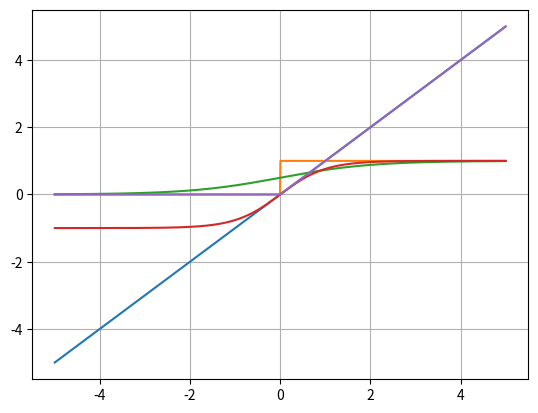

The matplotlib source for this figure:
import numpy as np
import matplotlib.pyplot as plt

N = 1000
x = np.linspace(-5, 5, num=N)


# Función lineal
def f(x):
    return x


plt.plot(x, f(x))
plt.grid()

# Función escalón o de Heaviside


def H(x):
    Y = np.zeros(len(x))
    for idx, x in enumerate(x):
        if x >= 0:
            Y[idx] = 1
    return Y


N = 1000


y = H(x)

plt.plot(x, y)
plt.grid()


# Función sigmoide
def f(x):
    return 1 / (1 + np.exp(-x))


N = 1000

y = f(x)

plt.plot(x, y)
plt.grid()

# Función tangente hiperbólica


def f(x):
    return np.tanh(x)


N = 1000

y = f(x)

plt.plot(x, y)
plt.grid()

# Función ReLU


def f(x):
    return np.maximum(x, 0)


N = 1000

y = f(x)

plt.plot(x, y)
plt.grid()

# graficar

plt.show()
